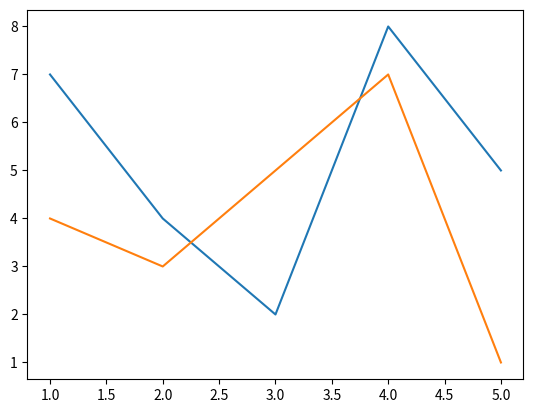

Generate this figure with matplotlib:
from matplotlib import  pyplot as plt 
x=[1,2,3,4,5]
y=[7,4,2,8,5]
x1=[1,2,3,4,5]
y1=[4,3,5,7,1]
plt.plot(x,y)
plt.plot(x1,y1)
plt.show()